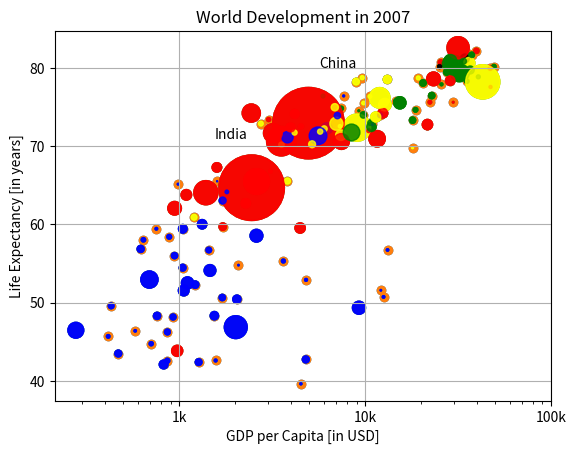

Write Python code to recreate this figure.
# Plotting customization

import matplotlib.pyplot as plt

gdp_cap = [974.5803384, 5937.029525999999, 6223.367465, 4797.231267, 12779.37964, 34435.367439999995, 36126.4927, 29796.04834, 1391.253792, 33692.60508, 1441.284873, 3822.137084, 7446.298803, 12569.85177, 9065.800825, 10680.79282, 1217.032994, 430.0706916, 1713.778686, 2042.09524, 36319.23501, 706.016537, 1704.063724, 13171.63885, 4959.114854, 7006.580419, 986.1478792, 277.5518587, 3632.557798, 9645.06142, 1544.750112, 14619.222719999998, 8948.102923, 22833.30851, 35278.41874, 2082.4815670000003, 6025.374752000001, 6873.262326000001, 5581.180998, 5728.353514, 12154.08975, 641.3695236000001, 690.8055759, 33207.0844, 30470.0167, 13206.48452, 752.7497265, 32170.37442, 1327.60891, 27538.41188, 5186.050003, 942.6542111, 579.2317429999999, 1201.637154, 3548.3308460000003, 39724.97867, 18008.94444, 36180.78919, 2452.210407, 3540.651564, 11605.71449, 4471.061906, 40675.99635, 25523.2771, 28569.7197, 7320.880262000001, 31656.06806, 4519.461171, 1463.249282, 1593.06548, 23348.139730000003, 47306.98978, 10461.05868, 1569.331442, 414.5073415, 12057.49928, 1044.770126, 759.3499101, 12451.6558, 1042.581557, 1803.151496, 10956.99112, 11977.57496, 3095.7722710000003, 9253.896111, 3820.17523, 823.6856205, 944.0, 4811.060429, 1091.359778, 36797.93332, 25185.00911, 2749.320965, 619.6768923999999, 2013.977305, 49357.19017, 22316.19287, 2605.94758, 9809.185636, 4172.838464, 7408.905561, 3190.481016, 15389.924680000002, 20509.64777, 19328.70901, 7670.122558, 10808.47561, 863.0884639000001, 1598.435089, 21654.83194, 1712.472136, 9786.534714, 862.5407561000001, 47143.17964, 18678.31435, 25768.25759, 926.1410683, 9269.657808, 28821.0637, 3970.095407, 2602.394995, 4513.480643, 33859.74835, 37506.41907, 4184.548089, 28718.27684, 1107.482182, 7458.396326999999, 882.9699437999999, 18008.50924, 7092.923025, 8458.276384, 1056.380121, 33203.26128, 42951.65309, 10611.46299, 11415.80569, 2441.576404, 3025.349798, 2280.769906, 1271.211593, 469.70929810000007]

life_exp = [43.828, 76.423, 72.301, 42.731, 75.32, 81.235, 79.829, 75.635, 64.062, 79.441, 56.728, 65.554, 74.852, 50.728, 72.39, 73.005, 52.295, 49.58, 59.723, 50.43, 80.653, 44.74100000000001, 50.651, 78.553, 72.961, 72.889, 65.152, 46.462, 55.322, 78.782, 48.328, 75.748, 78.273, 76.486, 78.332, 54.791, 72.235, 74.994, 71.33800000000001, 71.878, 51.57899999999999, 58.04, 52.947, 79.313, 80.657, 56.735, 59.448, 79.406, 60.022, 79.483, 70.259, 56.007, 46.388000000000005, 60.916, 70.19800000000001, 82.208, 73.33800000000001, 81.757, 64.69800000000001, 70.65, 70.964, 59.545, 78.885, 80.745, 80.546, 72.567, 82.603, 72.535, 54.11, 67.297, 78.623, 77.58800000000001, 71.993, 42.592, 45.678, 73.952, 59.443000000000005, 48.303, 74.241, 54.467, 64.164, 72.801, 76.195, 66.803, 74.543, 71.164, 42.082, 62.069, 52.906000000000006, 63.785, 79.762, 80.204, 72.899, 56.867, 46.859, 80.196, 75.64, 65.483, 75.53699999999999, 71.752, 71.421, 71.688, 75.563, 78.098, 78.74600000000001, 76.442, 72.476, 46.242, 65.528, 72.777, 63.062, 74.002, 42.568000000000005, 79.972, 74.663, 77.926, 48.159, 49.339, 80.941, 72.396, 58.556, 39.613, 80.884, 81.70100000000001, 74.143, 78.4, 52.517, 70.616, 58.42, 69.819, 73.923, 71.777, 51.542, 79.425, 78.242, 76.384, 73.747, 74.249, 73.422, 62.698, 42.38399999999999, 43.487]

pop = [31.889923, 3.600523, 33.333216, 12.420476, 40.301927, 20.434176, 8.199783, 0.708573, 150.448339, 10.392226, 8.078314, 9.119152, 4.552198, 1.639131, 190.010647, 7.322858, 14.326203, 8.390505, 14.131858, 17.696293, 33.390141, 4.369038, 10.238807, 16.284741, 1318.683096, 44.22755, 0.71096, 64.606759, 3.80061, 4.133884, 18.013409, 4.493312, 11.416987, 10.228744, 5.46812, 0.496374, 9.319622, 13.75568, 80.264543, 6.939688, 0.551201, 4.906585, 76.511887, 5.23846, 61.083916, 1.454867, 1.688359, 82.400996, 22.873338, 10.70629, 12.572928, 9.947814, 1.472041, 8.502814, 7.483763, 6.980412, 9.956108, 0.301931, 1110.396331, 223.547, 69.45357, 27.499638, 4.109086, 6.426679, 58.147733, 2.780132, 127.467972, 6.053193, 35.610177, 23.301725, 49.04479, 2.505559, 3.921278, 2.012649, 3.193942, 6.036914, 19.167654, 13.327079, 24.821286, 12.031795, 3.270065, 1.250882, 108.700891, 2.874127, 0.684736, 33.757175, 19.951656, 47.76198, 2.05508, 28.90179, 16.570613, 4.115771, 5.675356, 12.894865, 135.031164, 4.627926, 3.204897, 169.270617, 3.242173, 6.667147, 28.674757, 91.077287, 38.518241, 10.642836, 3.942491, 0.798094, 22.276056, 8.860588, 0.199579, 27.601038, 12.267493, 10.150265, 6.144562, 4.553009, 5.447502, 2.009245, 9.118773, 43.997828, 40.448191, 20.378239, 42.292929, 1.133066, 9.031088, 7.554661, 19.314747, 23.174294, 38.13964, 65.068149, 5.701579, 1.056608, 10.276158, 71.158647, 29.170398, 60.776238, 301.139947, 3.447496, 26.084662, 85.262356, 4.018332, 22.211743, 11.746035, 12.311143]

# Basic scatter plot, log scale
plt.scatter(gdp_cap, life_exp)
plt.xscale('log')

# Strings
xlab = 'GDP per Capita [in USD]'
ylab = 'Life Expectancy [in years]'
title = 'World Development in 2007'

# Add axis labels
plt.xlabel(xlab)
plt.ylabel(ylab)

# Add title
plt.title(title)

# After customizing, display the plot
plt.show()

# Scatter plot
plt.scatter(gdp_cap, life_exp)

# Previous customizations
plt.xscale('log')
plt.xlabel('GDP per Capita [in USD]')
plt.ylabel('Life Expectancy [in years]')
plt.title('World Development in 2007')

# Definition of tick_val and tick_lab
tick_val = [1000, 10000, 100000]
tick_lab = ['1k', '10k', '100k']

# Adapt the ticks on the x-axis
plt.xticks(tick_val, tick_lab)

# After customizing, display the plot
plt.show()

#turning the blue meaningless dots from scatter graph into information

# Import numpy as np
import numpy as np

# Store pop as a numpy array: np_pop
np_pop = np.array(pop)

# Double np_pop
np_pop = np_pop * 2

# Update: set s argument to np_pop
plt.scatter(gdp_cap, life_exp, s = np_pop)

# Previous customizations
plt.xscale('log')
plt.xlabel('GDP per Capita [in USD]')
plt.ylabel('Life Expectancy [in years]')
plt.title('World Development in 2007')
plt.xticks([1000, 10000, 100000],['1k', '10k', '100k'])

# Display the plot
plt.show()

# INSERTING COLORS TO GRAPHS

col = ['red', 'green', 'blue', 'blue', 'yellow', 'black', 'green', 'red', 'red', 'green', 'blue', 'yellow', 'green', 'blue', 'yellow', 'green', 'blue', 'blue', 'red', 'blue', 'yellow', 'blue', 'blue', 'yellow', 'red', 'yellow', 'blue', 'blue', 'blue', 'yellow', 'blue', 'green', 'yellow', 'green', 'green', 'blue', 'yellow', 'yellow', 'blue', 'yellow', 'blue', 'blue', 'blue', 'green', 'green', 'blue', 'blue', 'green', 'blue', 'green', 'yellow', 'blue', 'blue', 'yellow', 'yellow', 'red', 'green', 'green', 'red', 'red', 'red', 'red', 'green', 'red', 'green', 'yellow', 'red', 'red', 'blue', 'red', 'red', 'red', 'red', 'blue', 'blue', 'blue', 'blue', 'blue', 'red', 'blue', 'blue', 'blue', 'yellow', 'red', 'green', 'blue', 'blue', 'red', 'blue', 'red', 'green', 'black', 'yellow', 'blue', 'blue', 'green', 'red', 'red', 'yellow', 'yellow', 'yellow', 'red', 'green', 'green', 'yellow', 'blue', 'green', 'blue', 'blue', 'red', 'blue', 'green', 'blue', 'red', 'green', 'green', 'blue', 'blue', 'green', 'red', 'blue', 'blue', 'green', 'green', 'red', 'red', 'blue', 'red', 'blue', 'yellow', 'blue', 'green', 'blue', 'green', 'yellow', 'yellow', 'yellow', 'red', 'red', 'red', 'blue', 'blue']

dict = {
    'Asia':'red',
    'Europe':'green',
    'Africa':'blue',
    'Americas':'yellow',
    'Oceania':'black'
}

# Specify c and alpha inside plt.scatter()
plt.scatter(x = gdp_cap, y = life_exp, s = np.array(pop) * 2, c = col, alpha = 0.8) #c stands for color

# Previous customizations
plt.xscale('log')
plt.xlabel('GDP per Capita [in USD]')
plt.ylabel('Life Expectancy [in years]')
plt.title('World Development in 2007')
plt.xticks([1000,10000,100000], ['1k','10k','100k'])

# Show the plot
plt.show()


# Scatter plot
plt.scatter(x = gdp_cap, y = life_exp, s = np.array(pop) * 2, c = col, alpha = 0.8)

# Previous customizations
plt.xscale('log')
plt.xlabel('GDP per Capita [in USD]')
plt.ylabel('Life Expectancy [in years]')
plt.title('World Development in 2007')
plt.xticks([1000,10000,100000], ['1k','10k','100k'])

# Additional customizations
plt.text(1550, 71, 'India')
plt.text(5700, 80, 'China')

# Add grid() call
plt.grid(True)

# Show the plot
plt.show()